Labelled photos from "coffee_dataset", an image-classification folder in jujup1t3r/CoFFee. The possible labels are: broken, defect damage, dry cherry, floater, foreign matter, full black, full sour, fungus damage, good, husk, immature, parchment, partial black, partial sour, severe insect damage, shell, slight insect damage, withered.

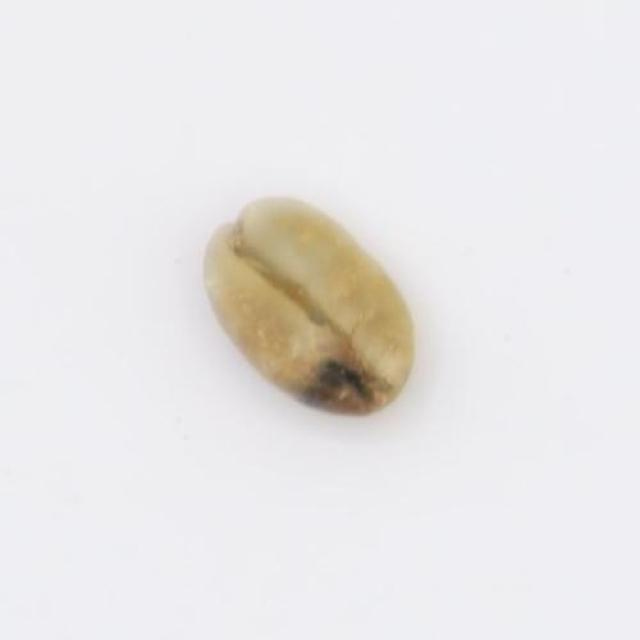
Label: partial sour

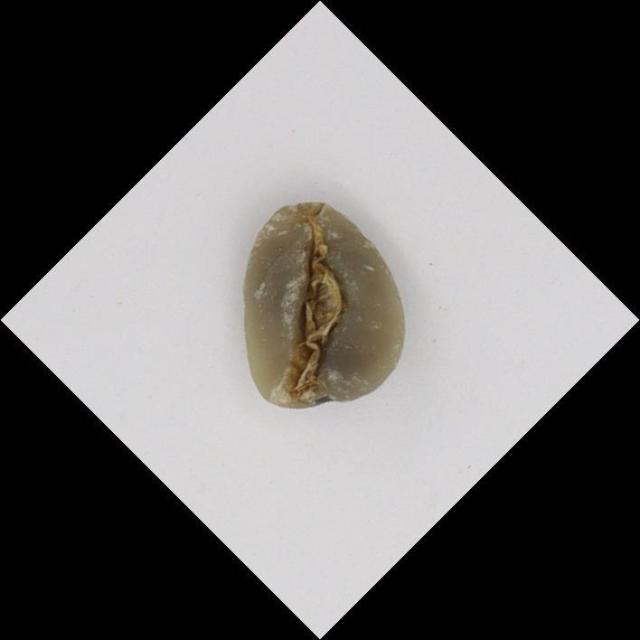
Label: withered

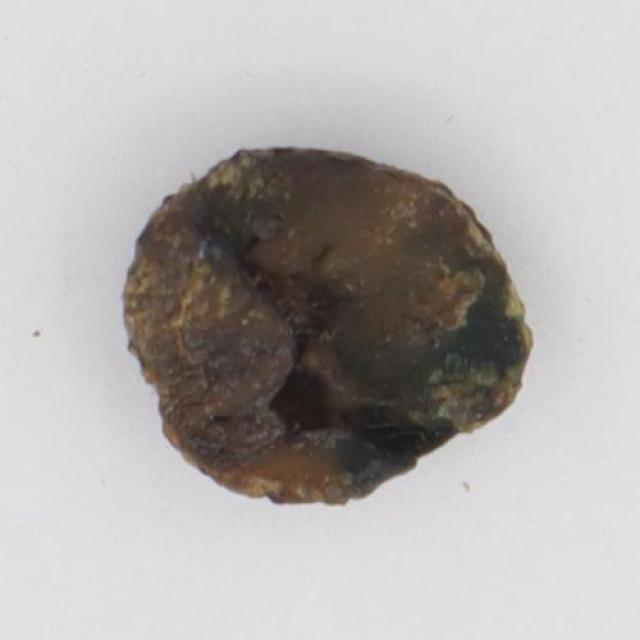
Label: full black

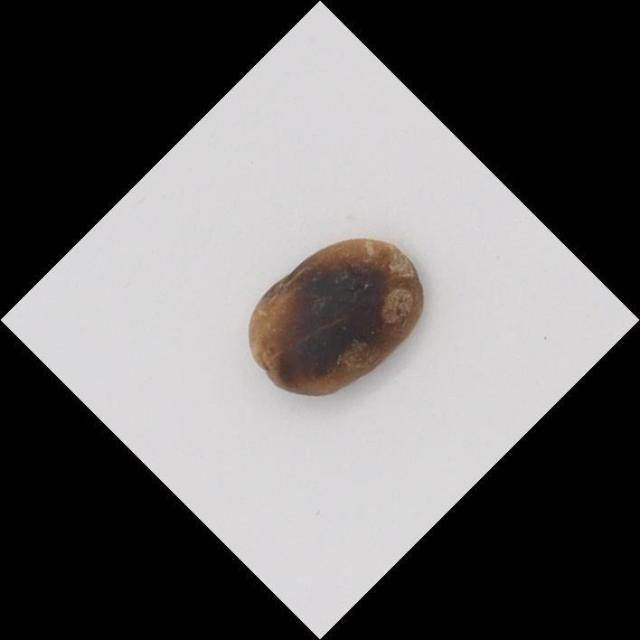
Label: partial black

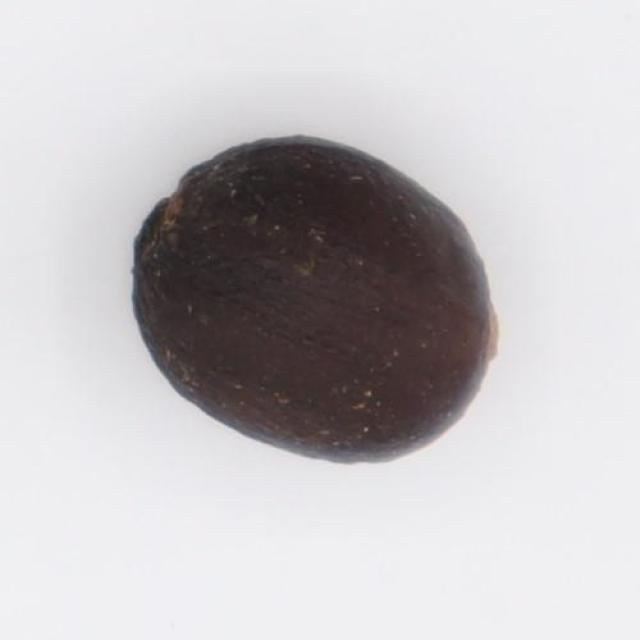
Label: dry cherry

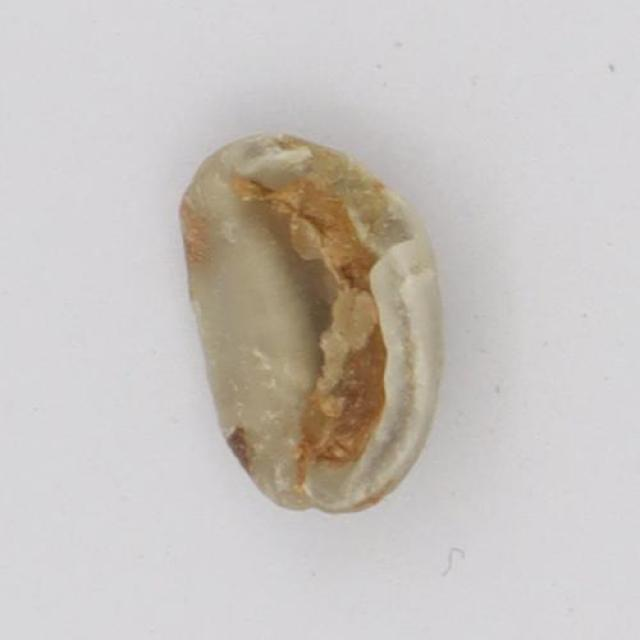
Label: defect damage
